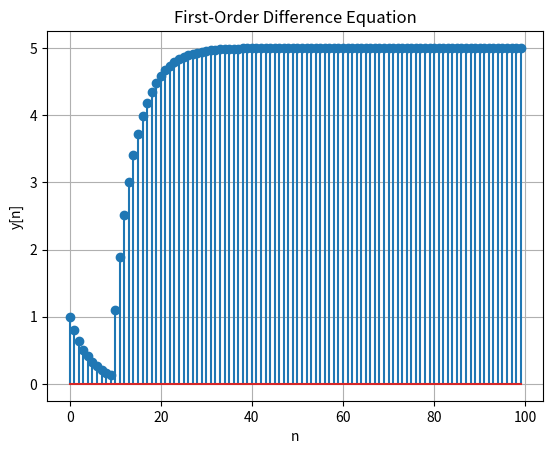

This chart was generated by the following Python code:
import numpy as np
import matplotlib.pyplot as plt

# Define parameters
a = 0.8  # Coefficient
N = 100  # Number of samples

# Initialize input and output arrays
x = np.zeros(N)
y = np.zeros(N)

# Set initial condition and input signal
y[0] = 1
x[10:] = 1

# Iterate through the difference equation
for n in range(1, N):
    y[n] = a * y[n-1] + x[n]

# Plot the results
plt.stem(range(N), y)
plt.xlabel('n')
plt.ylabel('y[n]')
plt.title('First-Order Difference Equation')
plt.grid(True)
plt.show()
